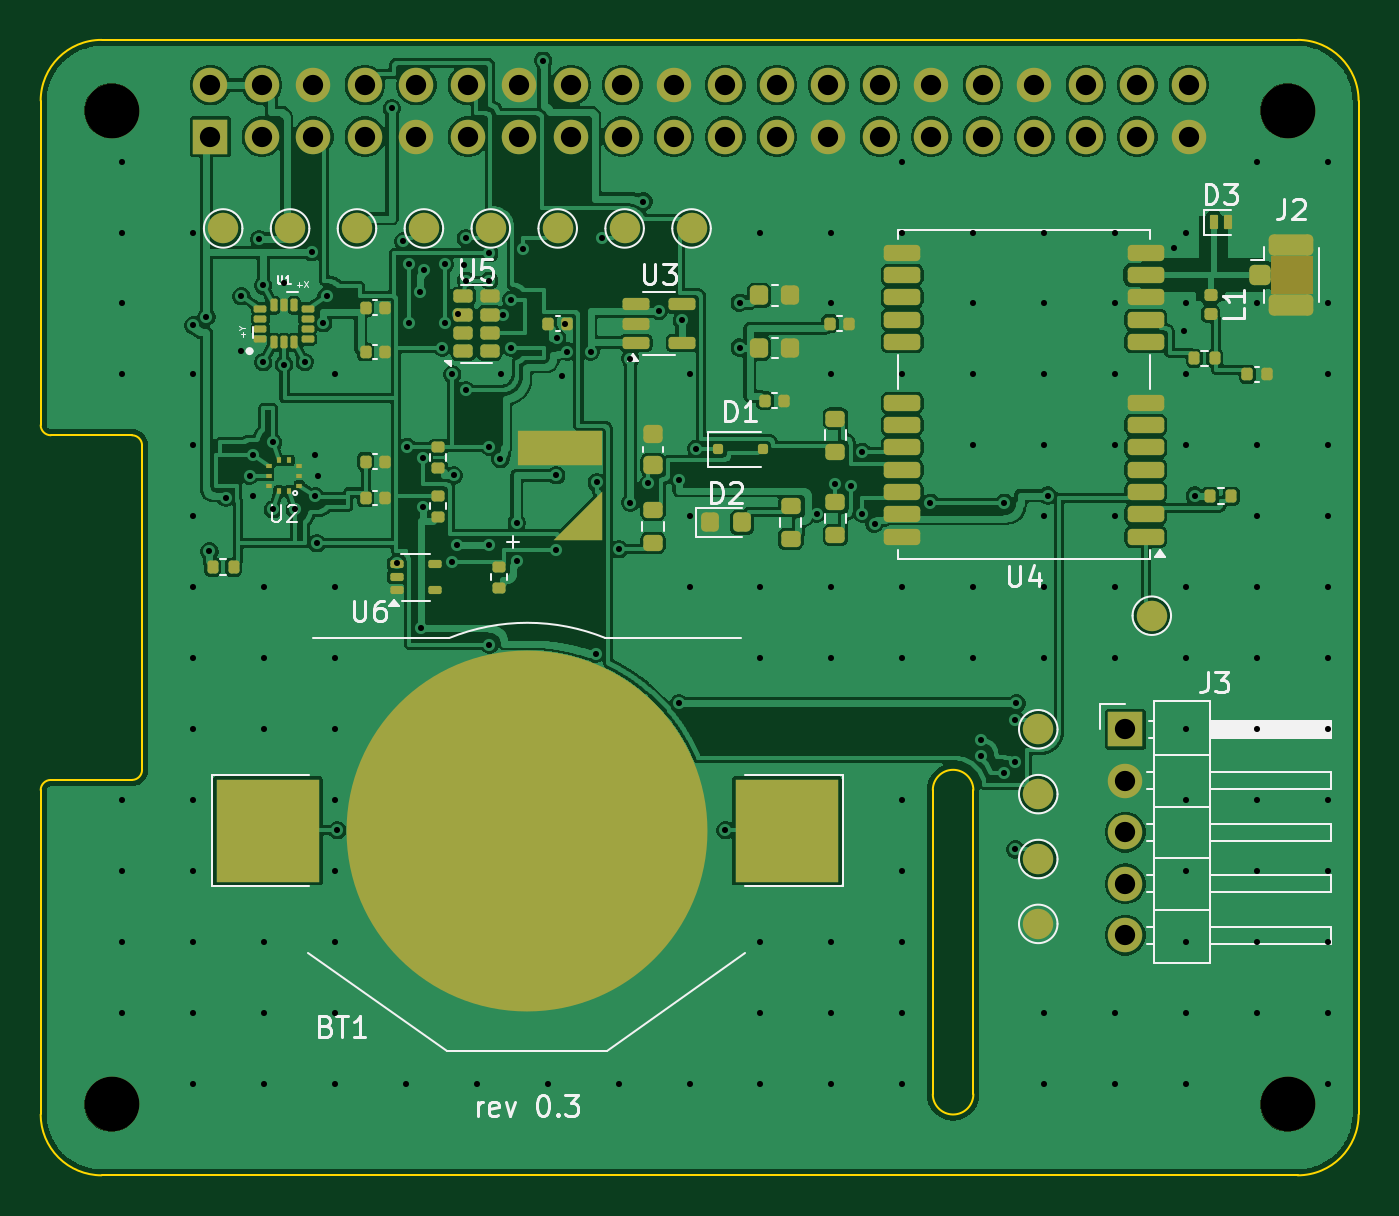
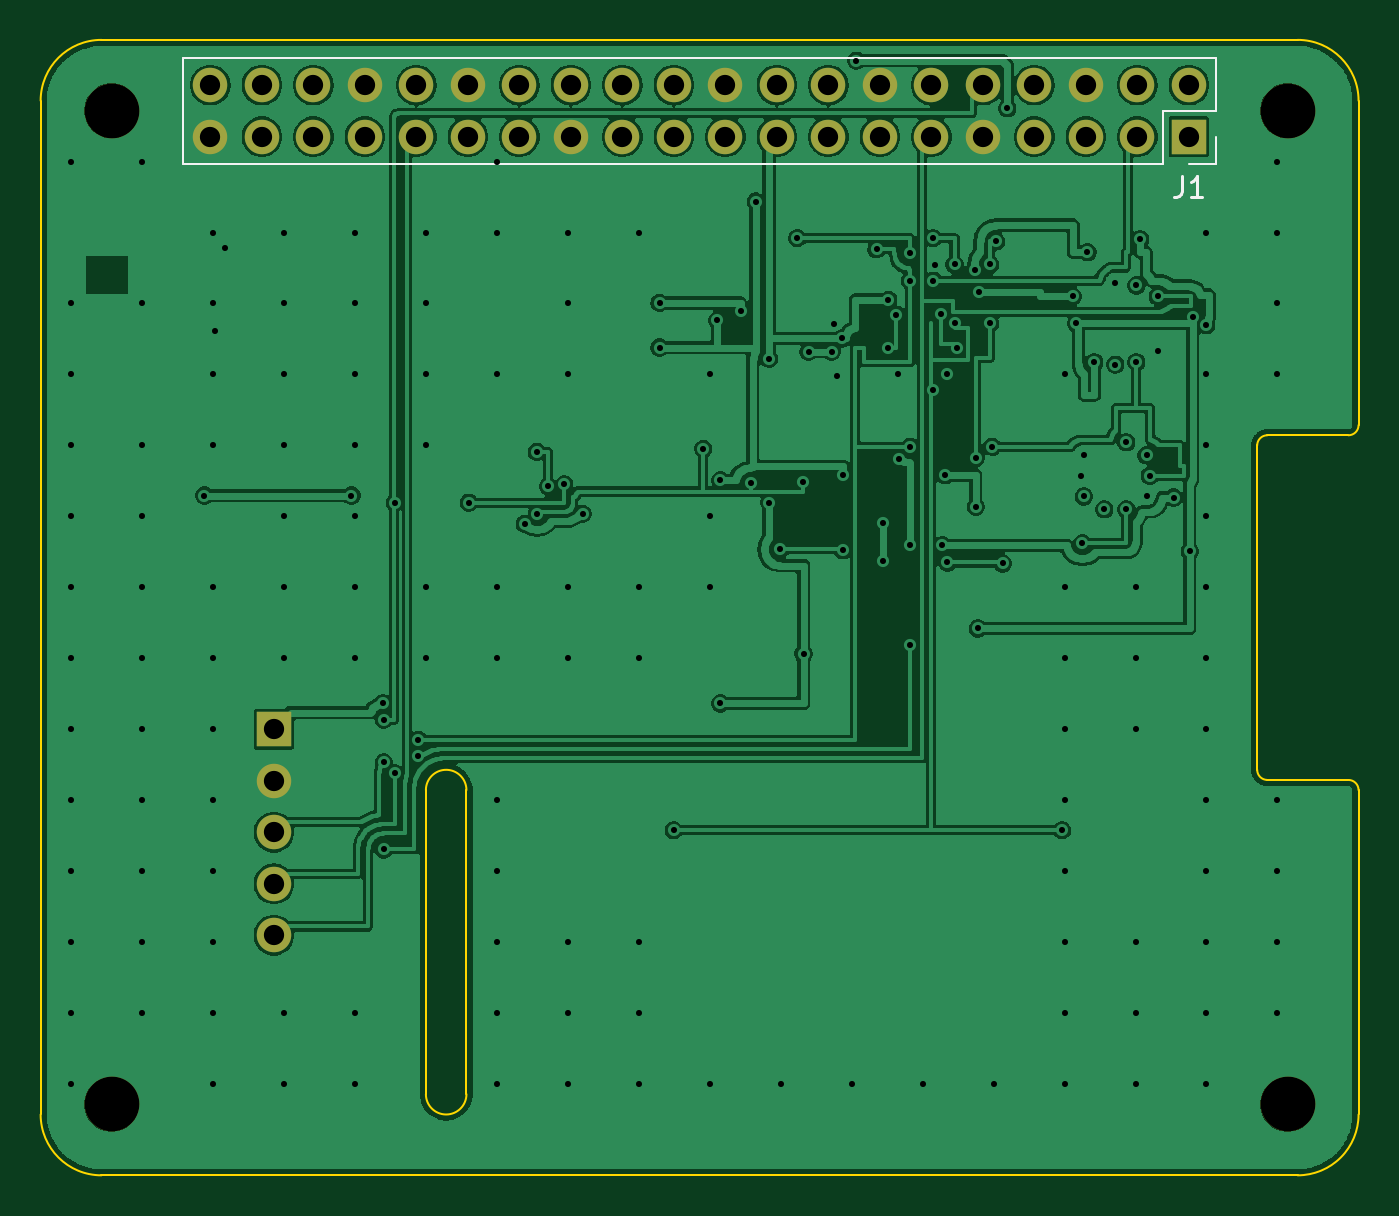
Circuit board: 11 layer files. Board 65.0 x 56.0 mm.
- bottom_copper: kingfisher-hat-B_Cu.gbl (191489 bytes)
- bottom_mask: kingfisher-hat-B_Mask.gbs (1925 bytes)
- paste: kingfisher-hat-B_Paste.gbp (470 bytes)
- bottom_silk: kingfisher-hat-B_Silkscreen.gbo (1436 bytes)
- outline: kingfisher-hat-Edge_Cuts.gm1 (1755 bytes)
- top_copper: kingfisher-hat-F_Cu.gtl (263296 bytes)
- top_mask: kingfisher-hat-F_Mask.gts (9331 bytes)
- paste: kingfisher-hat-F_Paste.gtp (7007 bytes)
- top_silk: kingfisher-hat-F_Silkscreen.gto (26344 bytes)
- drill: kingfisher-hat-NPTH.drl (399 bytes)
- drill: kingfisher-hat-PTH.drl (4466 bytes)

=== bottom_copper: kingfisher-hat-B_Cu.gbl (191489 bytes, source omitted) ===
=== bottom_mask: kingfisher-hat-B_Mask.gbs ===
%TF.GenerationSoftware,KiCad,Pcbnew,9.0.2+dfsg-1*%
%TF.CreationDate,2026-10-27T15:44:44+00:00*%
%TF.ProjectId,kingfisher-hat,6b696e67-6669-4736-9865-722d6861742e,0.3*%
%TF.SameCoordinates,Original*%
%TF.FileFunction,Soldermask,Bot*%
%TF.FilePolarity,Negative*%
%FSLAX46Y46*%
G04 Gerber Fmt 4.6, Leading zero omitted, Abs format (unit mm)*
G04 Created by KiCad (PCBNEW 9.0.2+dfsg-1) date 2026-10-27 15:44:44*
%MOMM*%
%LPD*%
G01*
G04 APERTURE LIST*
%ADD10C,2.700000*%
%ADD11R,1.700000X1.700000*%
%ADD12C,1.700000*%
%ADD13O,1.700000X1.700000*%
G04 APERTURE END LIST*
D10*
%TO.C,MH2*%
X161500000Y-47500000D03*
%TD*%
%TO.C,MH3*%
X103500000Y-96500000D03*
%TD*%
%TO.C,MH1*%
X103500000Y-47500000D03*
%TD*%
%TO.C,MH4*%
X161500000Y-96500000D03*
%TD*%
D11*
%TO.C,J3*%
X153500000Y-78000000D03*
D12*
X153500000Y-80540000D03*
X153500000Y-83080000D03*
X153500000Y-85620000D03*
X153500000Y-88160000D03*
%TD*%
D11*
%TO.C,J1*%
X108370000Y-48770000D03*
D13*
X108370000Y-46230000D03*
X110910000Y-48770000D03*
X110910000Y-46230000D03*
X113450000Y-48770000D03*
X113450000Y-46230000D03*
X115990000Y-48770000D03*
X115990000Y-46230000D03*
X118530000Y-48770000D03*
X118530000Y-46230000D03*
X121070000Y-48770000D03*
X121070000Y-46230000D03*
X123610000Y-48770000D03*
X123610000Y-46230000D03*
X126150000Y-48770000D03*
X126150000Y-46230000D03*
X128690000Y-48770000D03*
X128690000Y-46230000D03*
X131230000Y-48770000D03*
X131230000Y-46230000D03*
X133770000Y-48770000D03*
X133770000Y-46230000D03*
X136310000Y-48770000D03*
X136310000Y-46230000D03*
X138850000Y-48770000D03*
X138850000Y-46230000D03*
X141390000Y-48770000D03*
X141390000Y-46230000D03*
X143930000Y-48770000D03*
X143930000Y-46230000D03*
X146470000Y-48770000D03*
X146470000Y-46230000D03*
X149010000Y-48770000D03*
X149010000Y-46230000D03*
X151550000Y-48770000D03*
X151550000Y-46230000D03*
X154090000Y-48770000D03*
X154090000Y-46230000D03*
X156630000Y-48770000D03*
X156630000Y-46230000D03*
%TD*%
M02*

=== paste: kingfisher-hat-B_Paste.gbp ===
%TF.GenerationSoftware,KiCad,Pcbnew,9.0.2+dfsg-1*%
%TF.CreationDate,2026-10-27T15:44:44+00:00*%
%TF.ProjectId,kingfisher-hat,6b696e67-6669-4736-9865-722d6861742e,0.3*%
%TF.SameCoordinates,Original*%
%TF.FileFunction,Paste,Bot*%
%TF.FilePolarity,Positive*%
%FSLAX46Y46*%
G04 Gerber Fmt 4.6, Leading zero omitted, Abs format (unit mm)*
G04 Created by KiCad (PCBNEW 9.0.2+dfsg-1) date 2026-10-27 15:44:44*
%MOMM*%
%LPD*%
G01*
G04 APERTURE LIST*
G04 APERTURE END LIST*
M02*

=== bottom_silk: kingfisher-hat-B_Silkscreen.gbo ===
%TF.GenerationSoftware,KiCad,Pcbnew,9.0.2+dfsg-1*%
%TF.CreationDate,2026-10-27T15:44:44+00:00*%
%TF.ProjectId,kingfisher-hat,6b696e67-6669-4736-9865-722d6861742e,0.3*%
%TF.SameCoordinates,Original*%
%TF.FileFunction,Legend,Bot*%
%TF.FilePolarity,Positive*%
%FSLAX46Y46*%
G04 Gerber Fmt 4.6, Leading zero omitted, Abs format (unit mm)*
G04 Created by KiCad (PCBNEW 9.0.2+dfsg-1) date 2026-10-27 15:44:44*
%MOMM*%
%LPD*%
G01*
G04 APERTURE LIST*
%ADD10C,0.150000*%
%ADD11C,0.120000*%
G04 APERTURE END LIST*
D10*
X108703333Y-50724819D02*
X108703333Y-51439104D01*
X108703333Y-51439104D02*
X108750952Y-51581961D01*
X108750952Y-51581961D02*
X108846190Y-51677200D01*
X108846190Y-51677200D02*
X108989047Y-51724819D01*
X108989047Y-51724819D02*
X109084285Y-51724819D01*
X107703333Y-51724819D02*
X108274761Y-51724819D01*
X107989047Y-51724819D02*
X107989047Y-50724819D01*
X107989047Y-50724819D02*
X108084285Y-50867676D01*
X108084285Y-50867676D02*
X108179523Y-50962914D01*
X108179523Y-50962914D02*
X108274761Y-51010533D01*
D11*
%TO.C,J1*%
X107040000Y-44900000D02*
X107040000Y-47500000D01*
X107040000Y-44900000D02*
X157960000Y-44900000D01*
X107040000Y-47500000D02*
X109640000Y-47500000D01*
X107040000Y-48770000D02*
X107040000Y-50100000D01*
X107040000Y-50100000D02*
X108370000Y-50100000D01*
X109640000Y-47500000D02*
X109640000Y-50100000D01*
X109640000Y-50100000D02*
X157960000Y-50100000D01*
X157960000Y-44900000D02*
X157960000Y-50100000D01*
%TD*%
M02*

=== outline: kingfisher-hat-Edge_Cuts.gm1 ===
%TF.GenerationSoftware,KiCad,Pcbnew,9.0.2+dfsg-1*%
%TF.CreationDate,2026-10-27T15:44:44+00:00*%
%TF.ProjectId,kingfisher-hat,6b696e67-6669-4736-9865-722d6861742e,0.3*%
%TF.SameCoordinates,Original*%
%TF.FileFunction,Profile,NP*%
%FSLAX46Y46*%
G04 Gerber Fmt 4.6, Leading zero omitted, Abs format (unit mm)*
G04 Created by KiCad (PCBNEW 9.0.2+dfsg-1) date 2026-10-27 15:44:44*
%MOMM*%
%LPD*%
G01*
G04 APERTURE LIST*
%TA.AperFunction,Profile*%
%ADD10C,0.100000*%
%TD*%
G04 APERTURE END LIST*
D10*
X100500000Y-63500000D02*
G75*
G02*
X100000000Y-63000000I0J500000D01*
G01*
X162000000Y-44000000D02*
G75*
G02*
X165000000Y-47000000I0J-3000000D01*
G01*
X165000000Y-97000000D02*
X165000000Y-47000000D01*
X100000000Y-47000000D02*
X100000000Y-63000000D01*
X146000000Y-81000000D02*
X146000000Y-96000000D01*
X144000000Y-96000000D02*
X144000000Y-81000000D01*
X103000000Y-100000000D02*
G75*
G02*
X100000000Y-97000000I0J3000000D01*
G01*
X103000000Y-100000000D02*
X162000000Y-100000000D01*
X104500000Y-80500000D02*
X100500000Y-80500000D01*
X144000000Y-81000000D02*
G75*
G02*
X146000000Y-81000000I1000000J0D01*
G01*
X100000000Y-81000000D02*
G75*
G02*
X100499127Y-80500001I500000J0D01*
G01*
X165000000Y-97000000D02*
G75*
G02*
X162000000Y-100000000I-3000000J0D01*
G01*
X105000000Y-64000000D02*
X105000000Y-80000000D01*
X100000000Y-47000000D02*
G75*
G02*
X103000000Y-44000000I3000000J0D01*
G01*
X146000000Y-96000000D02*
G75*
G02*
X144000000Y-96000000I-1000000J0D01*
G01*
X100000000Y-81000000D02*
X100000000Y-97000000D01*
X100500000Y-63500000D02*
X104500000Y-63500000D01*
X105000000Y-80000000D02*
G75*
G02*
X104500000Y-80500000I-500000J0D01*
G01*
X104500000Y-63500000D02*
G75*
G02*
X105000000Y-64000000I0J-500000D01*
G01*
X162000000Y-44000000D02*
X103000000Y-44000000D01*
M02*

=== top_copper: kingfisher-hat-F_Cu.gtl (263296 bytes, source omitted) ===
=== top_mask: kingfisher-hat-F_Mask.gts (9331 bytes, source omitted) ===
=== paste: kingfisher-hat-F_Paste.gtp (7007 bytes, source omitted) ===
=== top_silk: kingfisher-hat-F_Silkscreen.gto (26344 bytes, source omitted) ===
=== drill: kingfisher-hat-NPTH.drl ===
M48
; DRILL file {KiCad 9.0.2+dfsg-1} date 2026-10-27T15:44:45+0000
; FORMAT={-:-/ absolute / metric / decimal}
; #@! TF.CreationDate,2026-10-27T15:44:45+00:00
; #@! TF.GenerationSoftware,Kicad,Pcbnew,9.0.2+dfsg-1
; #@! TF.FileFunction,NonPlated,1,4,NPTH
FMAT,2
METRIC
; #@! TA.AperFunction,NonPlated,NPTH,ComponentDrill
T1C2.700
%
G90
G05
T1
X103.5Y-47.5
X103.5Y-96.5
X161.5Y-47.5
X161.5Y-96.5
M30

=== drill: kingfisher-hat-PTH.drl ===
M48
; DRILL file {KiCad 9.0.2+dfsg-1} date 2026-10-27T15:44:45+0000
; FORMAT={-:-/ absolute / metric / decimal}
; #@! TF.CreationDate,2026-10-27T15:44:45+00:00
; #@! TF.GenerationSoftware,Kicad,Pcbnew,9.0.2+dfsg-1
; #@! TF.FileFunction,Plated,1,4,PTH
FMAT,2
METRIC
; #@! TA.AperFunction,Plated,PTH,ViaDrill
T1C0.300
; #@! TA.AperFunction,Plated,PTH,ComponentDrill
T2C1.000
%
G90
G05
T1
X104.0Y-50.0
X104.0Y-53.5
X104.0Y-57.0
X104.0Y-60.5
X104.0Y-81.5
X104.0Y-85.0
X104.0Y-88.5
X104.0Y-92.0
X107.5Y-53.5
X107.5Y-60.5
X107.5Y-64.0
X107.5Y-67.5
X107.5Y-71.0
X107.5Y-74.5
X107.5Y-78.0
X107.5Y-81.5
X107.5Y-85.0
X107.5Y-88.5
X107.5Y-92.0
X107.5Y-95.5
X107.525Y-58.075
X108.175Y-57.675
X108.325Y-69.225
X109.125Y-66.575
X109.903Y-56.647
X109.903Y-59.353
X110.3Y-65.5
X110.454Y-64.486
X110.454Y-66.514
X110.775Y-53.825
X110.965Y-56.112
X110.965Y-59.888
X111.0Y-71.0
X111.0Y-74.5
X111.0Y-78.0
X111.0Y-88.5
X111.0Y-92.0
X111.0Y-95.5
X111.458Y-63.847
X111.458Y-67.153
X112.0Y-55.975
X112.0Y-60.025
X112.542Y-67.153
X113.035Y-59.888
X113.375Y-54.475
X113.546Y-64.486
X113.546Y-66.514
X113.625Y-68.825
X113.7Y-65.5
X113.925Y-57.975
X114.097Y-56.647
X114.5Y-60.5
X114.5Y-71.0
X114.5Y-74.5
X114.5Y-78.0
X114.5Y-81.5
X114.5Y-85.0
X114.5Y-88.5
X114.5Y-92.0
X114.5Y-95.5
X114.625Y-82.975
X117.325Y-47.375
X117.55Y-69.82
X117.875Y-53.925
X118.0Y-95.5
X118.075Y-64.075
X118.175Y-55.075
X118.175Y-57.975
X118.725Y-56.425
X118.775Y-73.025
X118.875Y-64.625
X118.875Y-67.025
X118.925Y-55.325
X119.802Y-59.176
X119.925Y-55.075
X119.925Y-57.975
X120.275Y-69.775
X120.297Y-60.499
X120.375Y-65.475
X120.525Y-68.925
X120.6Y-57.5
X120.88Y-55.12
X120.975Y-53.775
X120.975Y-55.875
X120.975Y-61.275
X121.5Y-95.5
X122.125Y-54.525
X122.125Y-55.875
X122.125Y-64.075
X122.125Y-68.925
X122.125Y-73.825
X122.675Y-64.675
X122.703Y-60.499
X122.8Y-57.55
X123.198Y-56.824
X123.198Y-59.176
X123.475Y-67.825
X123.475Y-69.725
X123.775Y-54.325
X124.775Y-45.025
X125.0Y-95.5
X125.425Y-65.475
X125.425Y-69.175
X125.475Y-58.725
X125.725Y-60.579
X125.88Y-58.0
X125.975Y-59.375
X127.125Y-59.375
X127.375Y-74.275
X127.425Y-65.825
X127.675Y-53.775
X128.5Y-95.5
X128.525Y-69.125
X129.075Y-59.725
X129.075Y-66.825
X129.725Y-51.975
X129.975Y-65.875
X130.475Y-57.375
X131.475Y-65.725
X131.475Y-76.725
X131.625Y-57.825
X132.0Y-60.5
X132.0Y-67.5
X132.0Y-71.0
X132.0Y-95.5
X132.325Y-64.175
X133.775Y-82.975
X134.475Y-56.975
X134.475Y-59.175
X135.5Y-53.5
X135.5Y-71.0
X135.5Y-74.5
X135.5Y-88.5
X135.5Y-92.0
X135.5Y-95.5
X138.275Y-67.375
X139.0Y-53.5
X139.0Y-57.0
X139.0Y-60.5
X139.0Y-71.0
X139.0Y-74.5
X139.0Y-88.5
X139.0Y-92.0
X139.0Y-95.5
X139.175Y-65.925
X139.975Y-66.025
X140.525Y-64.325
X140.525Y-67.375
X141.125Y-67.875
X142.5Y-50.0
X142.5Y-53.5
X142.5Y-60.5
X142.5Y-71.0
X142.5Y-74.5
X142.5Y-81.5
X142.5Y-85.0
X142.5Y-88.5
X142.5Y-92.0
X142.5Y-95.5
X143.875Y-66.825
X146.0Y-53.5
X146.0Y-57.0
X146.0Y-60.5
X146.0Y-64.0
X146.0Y-71.0
X146.0Y-74.5
X146.375Y-78.525
X146.375Y-79.325
X147.525Y-66.825
X147.525Y-80.175
X148.075Y-77.525
X148.075Y-79.625
X148.075Y-83.925
X148.125Y-76.725
X149.5Y-53.5
X149.5Y-57.0
X149.5Y-60.5
X149.5Y-64.0
X149.5Y-67.5
X149.5Y-71.0
X149.5Y-74.5
X149.5Y-92.0
X149.5Y-95.5
X149.675Y-66.475
X153.0Y-53.5
X153.0Y-57.0
X153.0Y-60.5
X153.0Y-64.0
X153.0Y-67.5
X153.0Y-71.0
X153.0Y-74.5
X153.0Y-92.0
X153.0Y-95.5
X155.9Y-54.25
X156.4Y-58.35
X156.5Y-53.5
X156.5Y-57.0
X156.5Y-60.5
X156.5Y-64.0
X156.5Y-71.0
X156.5Y-74.5
X156.5Y-78.0
X156.5Y-81.5
X156.5Y-85.0
X156.5Y-88.5
X156.5Y-92.0
X156.5Y-95.5
X156.925Y-66.475
X160.0Y-50.0
X160.0Y-57.0
X160.0Y-64.0
X160.0Y-67.5
X160.0Y-71.0
X160.0Y-74.5
X160.0Y-78.0
X160.0Y-81.5
X160.0Y-85.0
X160.0Y-88.5
X160.0Y-92.0
X163.5Y-50.0
X163.5Y-57.0
X163.5Y-60.5
X163.5Y-64.0
X163.5Y-67.5
X163.5Y-71.0
X163.5Y-74.5
X163.5Y-78.0
X163.5Y-81.5
X163.5Y-85.0
X163.5Y-88.5
X163.5Y-92.0
X163.5Y-95.5
T2
X108.37Y-46.23
X108.37Y-48.77
X110.91Y-46.23
X110.91Y-48.77
X113.45Y-46.23
X113.45Y-48.77
X115.99Y-46.23
X115.99Y-48.77
X118.53Y-46.23
X118.53Y-48.77
X121.07Y-46.23
X121.07Y-48.77
X123.61Y-46.23
X123.61Y-48.77
X126.15Y-46.23
X126.15Y-48.77
X128.69Y-46.23
X128.69Y-48.77
X131.23Y-46.23
X131.23Y-48.77
X133.77Y-46.23
X133.77Y-48.77
X136.31Y-46.23
X136.31Y-48.77
X138.85Y-46.23
X138.85Y-48.77
X141.39Y-46.23
X141.39Y-48.77
X143.93Y-46.23
X143.93Y-48.77
X146.47Y-46.23
X146.47Y-48.77
X149.01Y-46.23
X149.01Y-48.77
X151.55Y-46.23
X151.55Y-48.77
X153.5Y-78.0
X153.5Y-80.54
X153.5Y-83.08
X153.5Y-85.62
X153.5Y-88.16
X154.09Y-46.23
X154.09Y-48.77
X156.63Y-46.23
X156.63Y-48.77
M30
